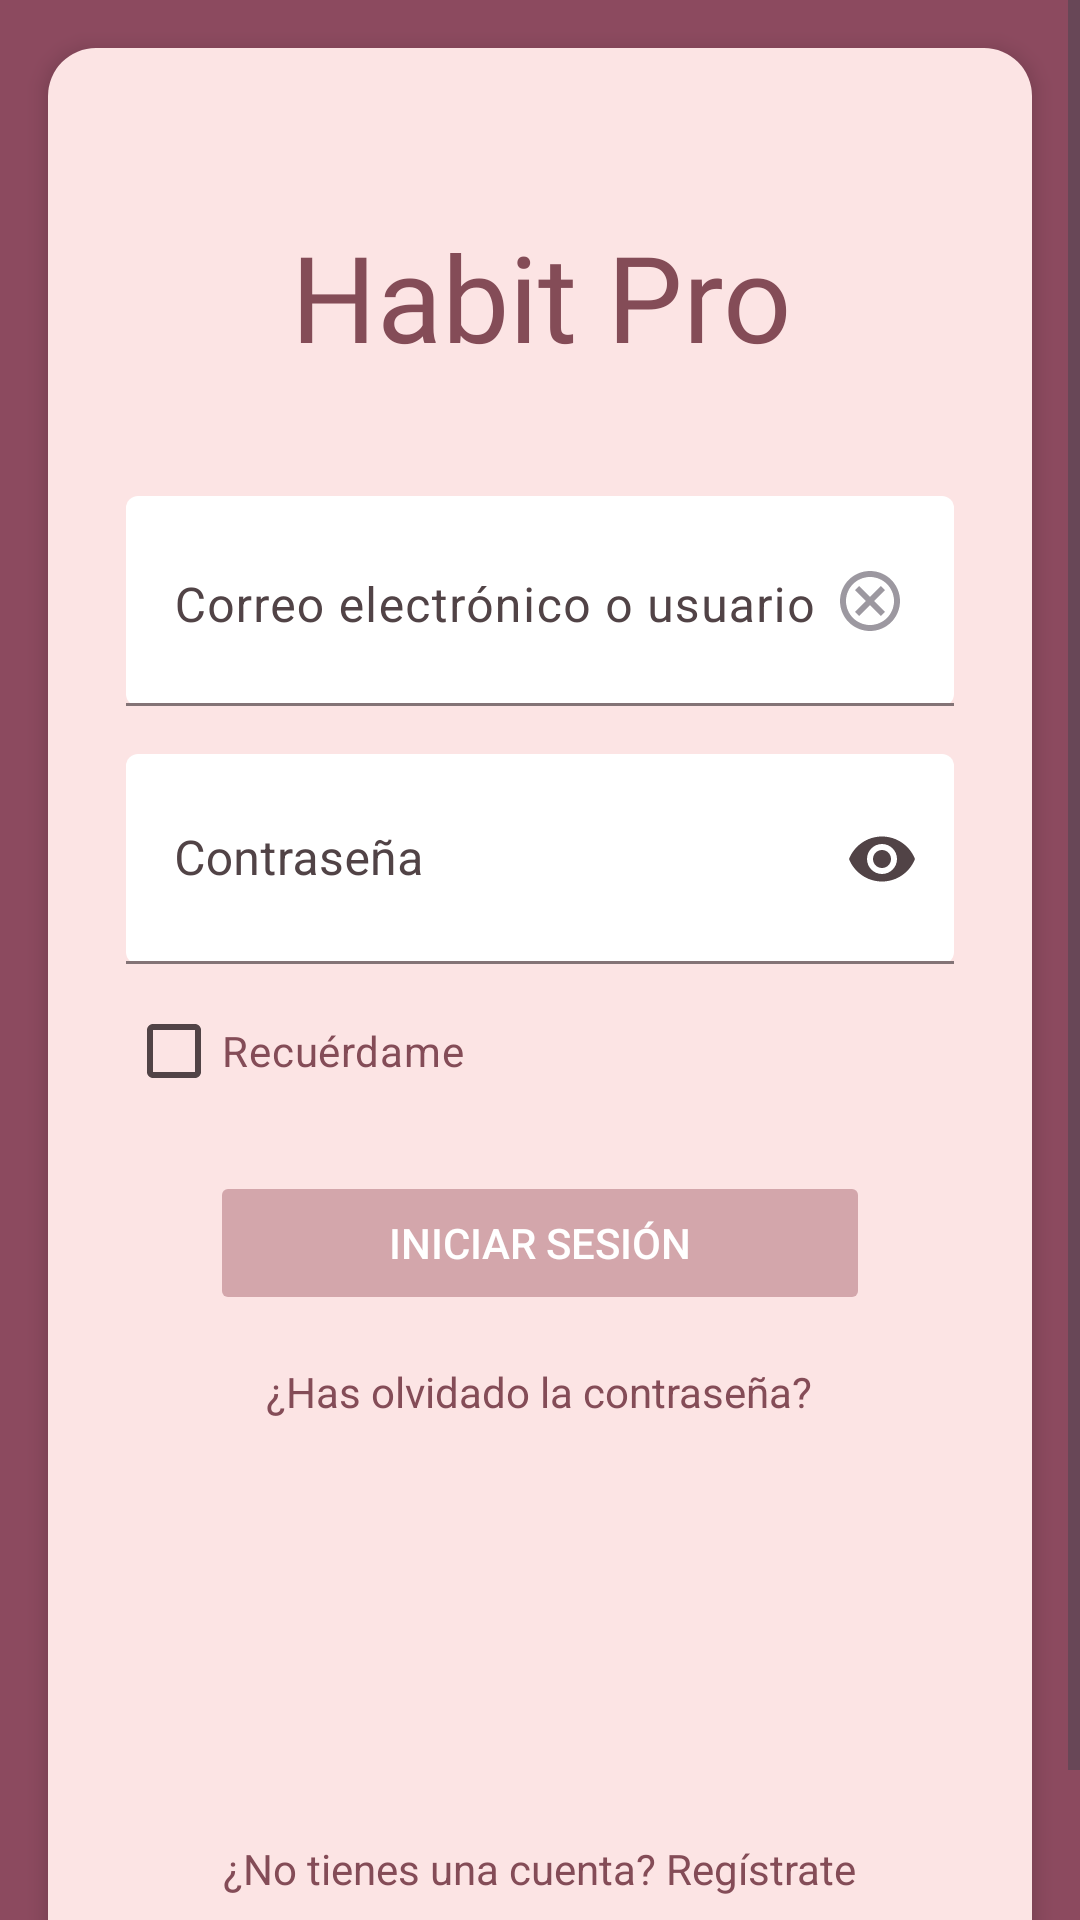

Write the Android layout XML for this screen, with the resource values it uses.
<!-- AndroidManifest.xml: application theme Theme.HabitProProject -->
<!-- res/layout/activity_iniciar_sesion.xml -->
<?xml version="1.0" encoding="utf-8"?>
<androidx.constraintlayout.widget.ConstraintLayout xmlns:android="http://schemas.android.com/apk/res/android"
    xmlns:app="http://schemas.android.com/apk/res-auto"
    xmlns:tools="http://schemas.android.com/tools"
    android:id="@+id/main"
    android:layout_width="match_parent"
    android:layout_height="match_parent"
    android:background="@color/login_background"
    tools:context=".Activity.IniciarSesionActivity">

    <ScrollView
        android:layout_width="match_parent"
        android:layout_height="wrap_content"
        android:fillViewport="true"
        app:layout_constraintBottom_toBottomOf="parent"
        app:layout_constraintTop_toTopOf="parent">

        <LinearLayout

            android:layout_width="match_parent"
            android:layout_height="match_parent"
            android:orientation="vertical">

            <LinearLayout
                android:id="@+id/container"
                android:layout_width="match_parent"
                android:layout_height="match_parent"
                android:layout_gravity="center"
                android:layout_margin="16dp"
                android:layout_marginStart="20dp"
                android:layout_marginEnd="20dp"
                android:layout_weight="1"
                android:background="@drawable/rounded_background"
                android:elevation="4dp"
                android:orientation="vertical"
                android:padding="16dp"
                app:layout_constraintWidth_percent="0.9">

                <TextView
                    android:id="@+id/tvTitle"
                    android:layout_width="match_parent"
                    android:layout_height="wrap_content"
                    android:layout_marginTop="40dp"
                    android:layout_marginBottom="40dp"
                    android:fontFamily="@font/margarine"
                    android:gravity="center_horizontal"
                    android:text="@string/app_name"
                    android:textColor="#844C57"
                    android:textSize="40sp" />

                <com.google.android.material.textfield.TextInputLayout
                    android:id="@+id/textInputEmail"
                    android:layout_width="match_parent"
                    android:layout_height="70dp"
                    android:layout_marginLeft="10dp"
                    android:layout_marginRight="10dp"
                    android:layout_marginBottom="16dp"
                    android:hint="Correo electrónico o usuario"
                    android:theme="@style/Widget.MaterialComponents.TextInputLayout.FilledBox.Dense"
                    app:boxBackgroundColor="#FFFFFF"
                    app:boxBackgroundMode="filled"
                    app:boxCollapsedPaddingTop="10dp"
                    app:endIconMode="clear_text"
                    app:layout_constraintBottom_toBottomOf="parent"
                    app:layout_constraintEnd_toEndOf="parent"
                    app:layout_constraintStart_toStartOf="parent"
                    app:layout_constraintTop_toTopOf="parent">

                    <EditText
                        android:id="@+id/etCorreo"
                        android:layout_width="match_parent"
                        android:layout_height="70dp"
                        android:drawableEnd="@drawable/ic_clear"
                        android:gravity="bottom"
                        android:inputType="text"
                        android:textColorHint="#844C57" />
                </com.google.android.material.textfield.TextInputLayout>

                <com.google.android.material.textfield.TextInputLayout
                    android:id="@+id/textInputPasswordLayout"
                    android:layout_width="match_parent"
                    android:layout_height="70dp"
                    android:layout_marginLeft="10dp"
                    android:layout_marginRight="10dp"
                    android:layout_marginBottom="5dp"
                    android:hint="Contraseña"
                    android:theme="@style/Widget.MaterialComponents.TextInputLayout.FilledBox.Dense"
                    app:boxBackgroundColor="#FFFFFF"
                    app:boxBackgroundMode="filled"
                    app:boxCollapsedPaddingTop="10dp"
                    app:endIconMode="password_toggle"
                    app:layout_constraintBottom_toBottomOf="parent"
                    app:layout_constraintEnd_toEndOf="parent"
                    app:layout_constraintStart_toStartOf="parent"
                    app:layout_constraintTop_toTopOf="parent">

                    <com.google.android.material.textfield.TextInputEditText
                        android:id="@+id/etPassword"
                        android:layout_width="match_parent"
                        android:layout_height="70dp"
                        android:drawableEnd="@drawable/ic_visibility"
                        android:inputType="textPassword"
                        android:textColorHint="#844C57" />
                </com.google.android.material.textfield.TextInputLayout>

                <CheckBox
                    android:id="@+id/cbRememberMe"
                    android:layout_width="match_parent"
                    android:layout_height="wrap_content"
                    android:layout_marginLeft="10dp"
                    android:layout_marginBottom="16dp"
                    android:text="@string/recu_rdame"
                    android:textColor="#844C57" />


                <Button
                    android:id="@+id/btnLogin"
                    android:layout_width="220dp"
                    android:layout_height="wrap_content"
                    android:layout_gravity="center"
                    android:layout_marginBottom="16dp"
                    android:backgroundTint="#D3A6AB"
                    android:enabled="false"
                    android:text="@string/iniciar_sesi_n"
                    android:textColor="#FFFFFF" />


                <TextView
                    android:id="@+id/tvForgotPassword"
                    android:layout_width="wrap_content"
                    android:layout_height="wrap_content"
                    android:layout_gravity="center_horizontal"
                    android:layout_marginBottom="140dp"
                    android:text="@string/has_olvidado_la_contrase_a"
                    android:textAllCaps="false"
                    android:textColor="#844C57"
                    android:textSize="14sp" />


                <TextView
                    android:id="@+id/tvSignUp"
                    android:layout_width="wrap_content"
                    android:layout_height="wrap_content"
                    android:layout_gravity="center_horizontal"
                    android:layout_marginBottom="30dp"
                    android:layout_weight="1"
                    android:gravity="bottom"
                    android:text="@string/no_tienes_una_cuenta_reg_strate"
                    android:textColor="#844C57"
                    android:textSize="14sp" />
            </LinearLayout>
        </LinearLayout>
    </ScrollView>

</androidx.constraintlayout.widget.ConstraintLayout>
<!-- resources referenced by this layout -->
<resources>
  <color name="login_background">#8C4A5F</color>
  <!-- drawable ic_clear (drawable) -->
  <vector xmlns:android="http://schemas.android.com/apk/res/android" android:height="24dp" android:tint="#9C98A0" android:viewportHeight="24" android:viewportWidth="24" android:width="24dp">
        
      <path android:fillColor="@android:color/white" android:pathData="M12,2C6.47,2 2,6.47 2,12s4.47,10 10,10 10,-4.47 10,-10S17.53,2 12,2zM12,20c-4.41,0 -8,-3.59 -8,-8s3.59,-8 8,-8 8,3.59 8,8 -3.59,8 -8,8zM15.59,7L12,10.59 8.41,7 7,8.41 10.59,12 7,15.59 8.41,17 12,13.41 15.59,17 17,15.59 13.41,12 17,8.41z"/>
      
  </vector>
  <!-- drawable rounded_background (drawable) -->
  <?xml version="1.0" encoding="utf-8"?>
  <shape xmlns:android="http://schemas.android.com/apk/res/android">
      <solid android:color="#FCE4E4" />
      <corners android:radius="16dp" />
      <elevation android:elevation="4dp" />
  </shape>
  <string name="app_name">Habit Pro</string>
  <string name="has_olvidado_la_contrase_a">¿Has olvidado la contraseña?</string>
  <string name="iniciar_sesi_n">Iniciar sesión</string>
  <string name="no_tienes_una_cuenta_reg_strate">¿No tienes una cuenta? Regístrate</string>
  <string name="recu_rdame">Recuérdame</string>
  <style name="Theme.HabitProProject" parent="Base.Theme.HabitProProject" />
  <color name="md_theme_primary">#8C4A5F</color>
  <color name="md_theme_onPrimary">#FFFFFF</color>
  <color name="md_theme_primaryContainer">#FFD9E2</color>
  <color name="md_theme_onPrimaryContainer">#3A071C</color>
  <color name="md_theme_secondary">#74565E</color>
  <color name="md_theme_onSecondary">#FFFFFF</color>
  <color name="md_theme_secondaryContainer">#FFD9E2</color>
  <color name="md_theme_onSecondaryContainer">#2B151C</color>
  <color name="md_theme_tertiary">#7C5634</color>
  <color name="md_theme_onTertiary">#FFFFFF</color>
  <color name="md_theme_tertiaryContainer">#FFDCC1</color>
  <color name="md_theme_onTertiaryContainer">#2E1600</color>
  <color name="md_theme_error">#BA1A1A</color>
  <color name="md_theme_onError">#FFFFFF</color>
  <color name="md_theme_errorContainer">#FFDAD6</color>
  <color name="md_theme_onErrorContainer">#410002</color>
  <color name="md_theme_background">#FFF8F8</color>
  <color name="md_theme_onBackground">#22191B</color>
  <color name="md_theme_surface">#FFF8F8</color>
  <color name="md_theme_onSurface">#22191B</color>
  <color name="md_theme_surfaceVariant">#F2DDE1</color>
  <color name="md_theme_onSurfaceVariant">#514346</color>
  <color name="md_theme_outline">#837376</color>
  <color name="md_theme_outlineVariant">#D6C2C5</color>
  <color name="md_theme_inverseSurface">#382E30</color>
  <color name="md_theme_inverseOnSurface">#FEEDEF</color>
  <color name="md_theme_inversePrimary">#FFB1C7</color>
  <color name="md_theme_primaryFixed">#FFD9E2</color>
  <color name="md_theme_onPrimaryFixed">#3A071C</color>
  <color name="md_theme_primaryFixedDim">#FFB1C7</color>
  <color name="md_theme_onPrimaryFixedVariant">#703347</color>
  <color name="md_theme_secondaryFixed">#FFD9E2</color>
  <color name="md_theme_onSecondaryFixed">#2B151C</color>
  <color name="md_theme_secondaryFixedDim">#E3BDC6</color>
  <color name="md_theme_onSecondaryFixedVariant">#5B3F47</color>
  <color name="md_theme_tertiaryFixed">#FFDCC1</color>
  <color name="md_theme_onTertiaryFixed">#2E1600</color>
  <color name="md_theme_tertiaryFixedDim">#EEBD93</color>
  <color name="md_theme_onTertiaryFixedVariant">#613F1F</color>
  <color name="md_theme_surfaceDim">#E6D6D9</color>
  <color name="md_theme_surfaceBright">#FFF8F8</color>
  <color name="md_theme_surfaceContainerLowest">#FFFFFF</color>
  <color name="md_theme_surfaceContainerLow">#FFF0F2</color>
  <color name="md_theme_surfaceContainer">#FBEAEC</color>
  <color name="md_theme_surfaceContainerHigh">#F5E4E7</color>
  <color name="md_theme_surfaceContainerHighest">#EFDFE1</color>
</resources>
